The GitHub repository chkaryan/resistor-reader contains a labelled image folder "dataset" with 81 categories: 10k lamp front black, 10k lamp front turquoise, 10k lamp front white, 10k lamp tilted black, 10k lamp tilted turquoise, 10k lamp tilted white, 10k lamp top black, 10k lamp top turquoise, 10k lamp top white, 10k natural front black, 10k natural front turquoise, 10k natural front white, 10k natural tilted black, 10k natural tilted turquoise, 10k natural tilted white, 10k natural top black, 10k natural top turquoise, 10k natural top white, 10k yellow front black, 10k yellow front turquoise, 10k yellow front white, 10k yellow tilted black, 10k yellow tilted turquoise, 10k yellow tilted white, 10k yellow top black, 10k yellow top turquoise, 10k yellow top white, 470 lamp front black, 470 lamp front turquoise, 470 lamp front white, 470 lamp tilted black, 470 lamp tilted turquoise, 470 lamp tilted white, 470 lamp top black, 470 lamp top turquoise, 470 lamp top white, 470 natural front black, 470 natural front turquoise, 470 natural front white, 470 natural tilted black, 470 natural tilted turquoise, 470 natural tilted white, 470 natural top black, 470 natural top turquoise, 470 natural top white, 470 yellow front black, 470 yellow front turquoise, 470 yellow front white, 470 yellow tilted black, 470 yellow tilted turquoise, 470 yellow tilted white, 470 yellow top black, 470 yellow top turquoise, 470 yellow top white, 680 lamp front black, 680 lamp front turquoise, 680 lamp front white, 680 lamp tilted black, 680 lamp tilted turquoise, 680 lamp tilted white, 680 lamp top black, 680 lamp top turquoise, 680 lamp top white, 680 natural front black, 680 natural front turquoise, 680 natural front white, 680 natural tilted black, 680 natural tilted turquoise, 680 natural tilted white, 680 natural top black, 680 natural top turquoise, 680 natural top white, 680 yellow front black, 680 yellow front turquoise, 680 yellow front white, 680 yellow tilted black, 680 yellow tilted turquoise, 680 yellow tilted white, 680 yellow top black, 680 yellow top turquoise, 680 yellow top white. Examples follow, each with its label.

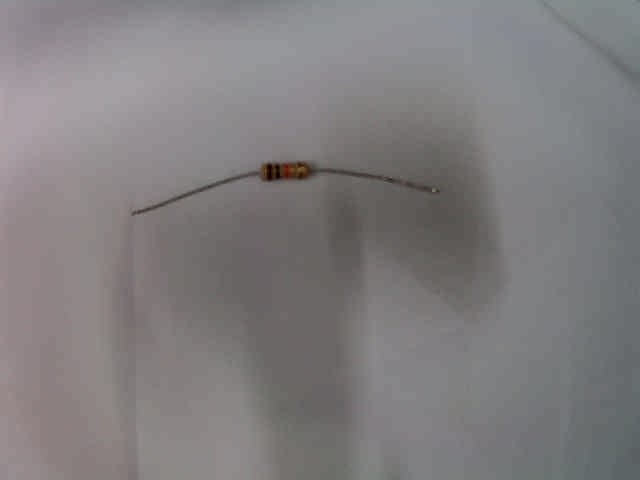
Label: 10k lamp top white

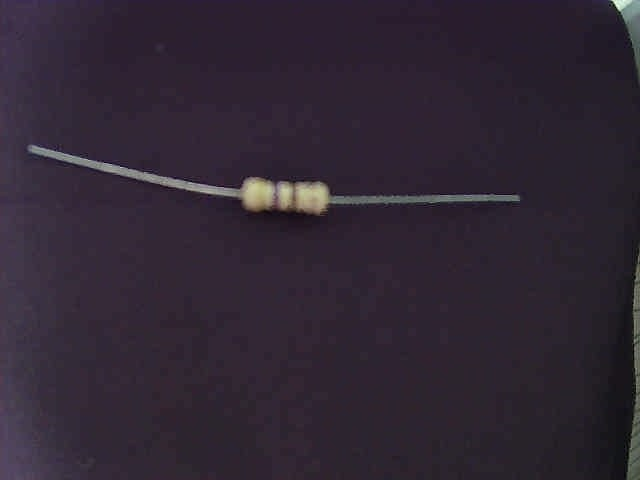
Label: 470 natural top black

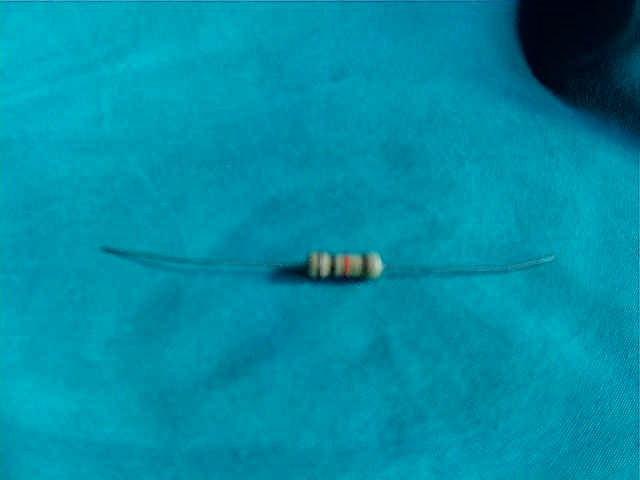
Label: 10k natural tilted turquoise

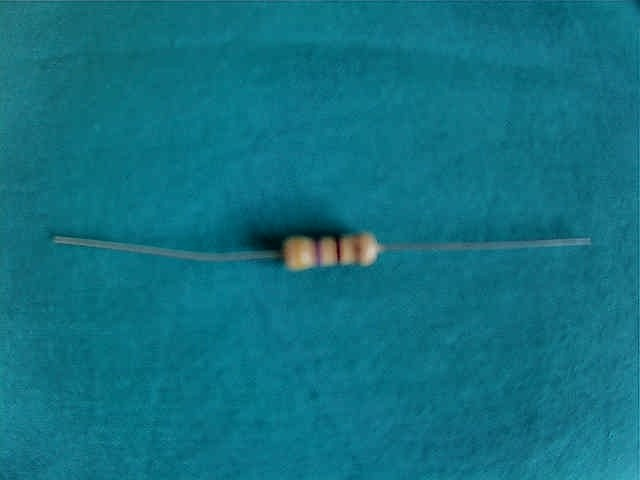
Label: 470 natural top turquoise

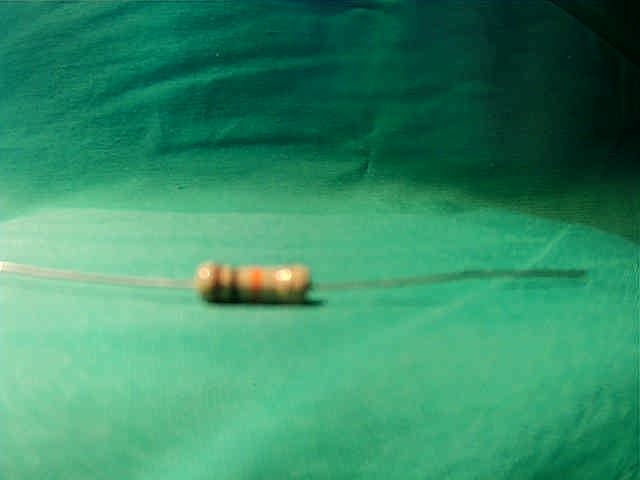
Label: 10k yellow front turquoise

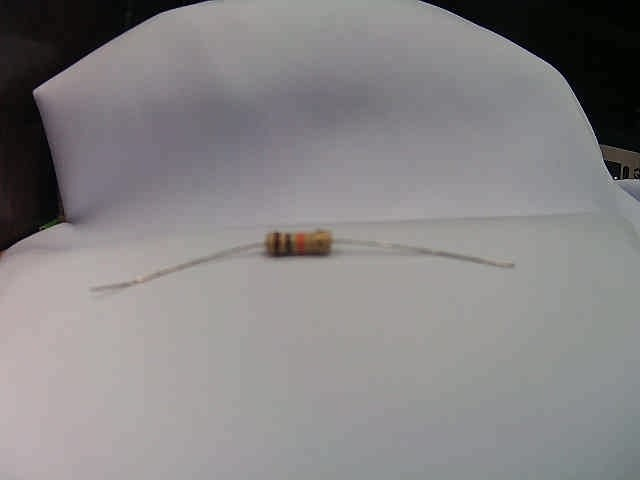
Label: 10k lamp front white
